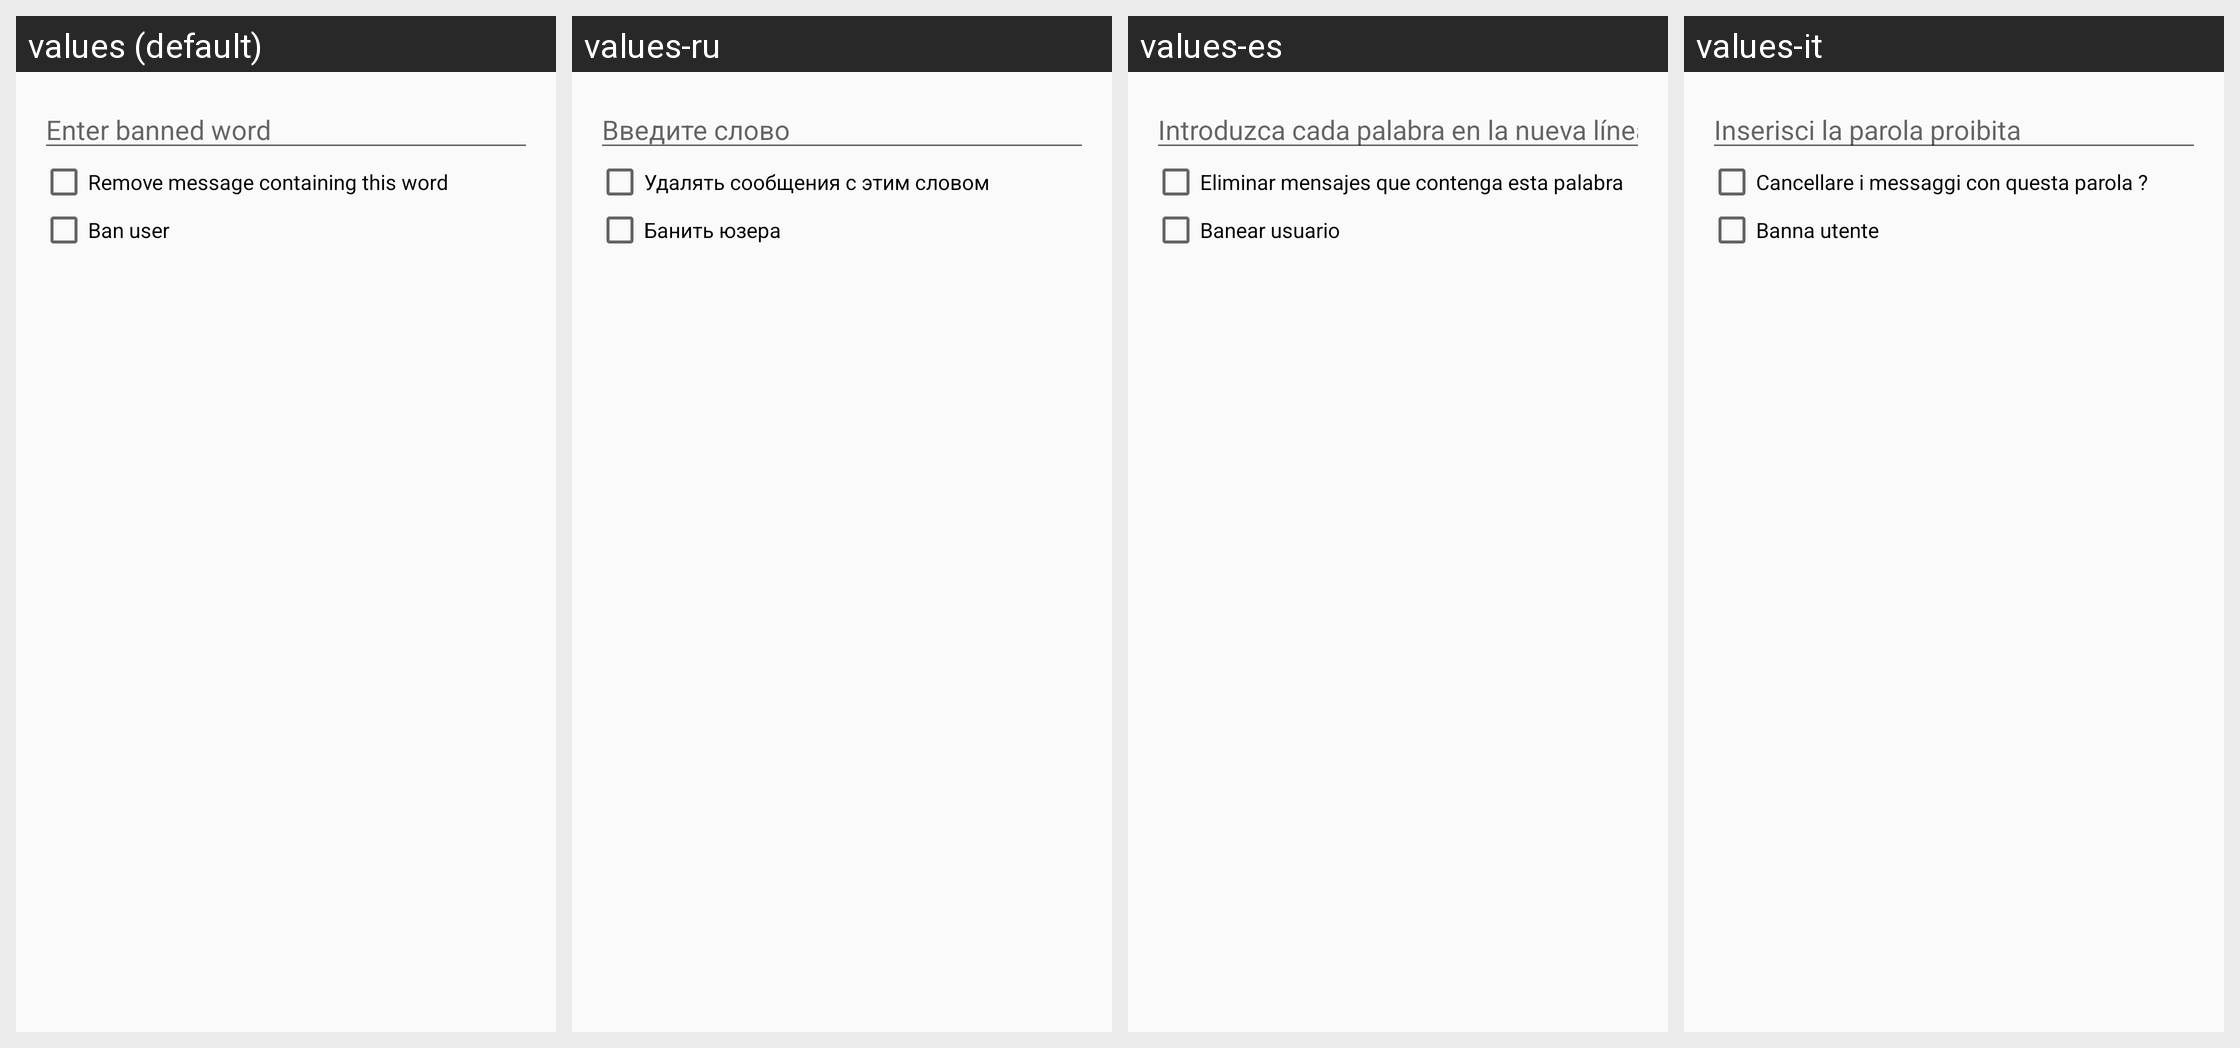

Strings drawn on this Android screen and how each of the app's shown locales translates them:
Android screen res/layout/dialog_add_banword.xml rendered under 4 locales, left to right: values (default), values-ru, values-es, values-it. Device: Nexus 5 (rendered at 1080×1920; each locale shown at half size, 540×960, under a caption strip naming it); theme AppTheme.
Strings drawn on this screen, with the default value and each locale's value (text and hints the layout hard-codes, and strings that could not be matched under every locale, appear in the picture but are not listed):

hint_enter_ban_word
  values: Enter banned word
  values-ru: Введите слово
  values-es: Introduzca cada palabra en la nueva línea
  values-it: Inserisci la parola proibita

chk_remove_banword_messages
  values: Remove message containing this word
  values-ru: Удалять сообщения с этим словом
  values-es: Eliminar mensajes que contenga esta palabra
  values-it: Cancellare i messaggi con questa parola ?

chk_ban_user_for_banword
  values: Ban user
  values-ru: Банить юзера
  values-es: Banear usuario
  values-it: Banna utente
